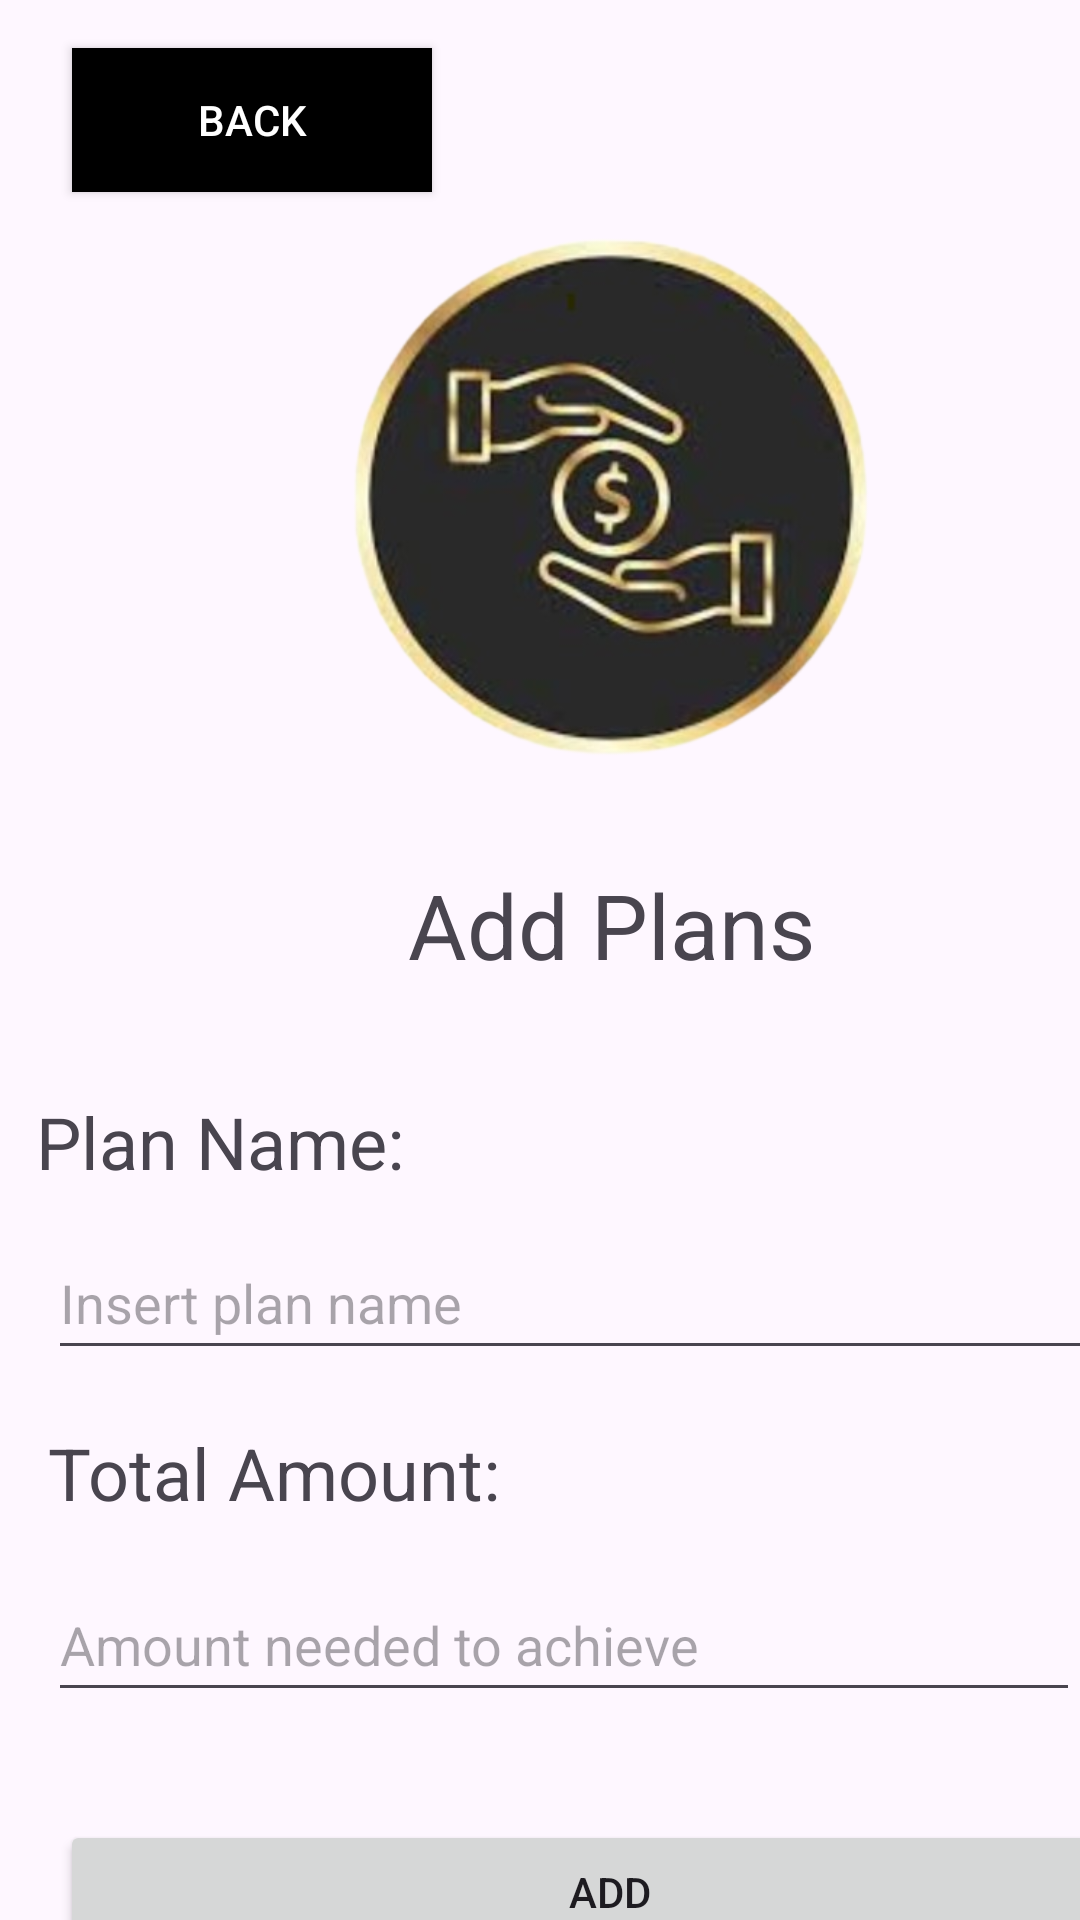

Produce the Android XML layout that renders to this screen, including the resource entries it uses.
<!-- AndroidManifest.xml: application theme Theme.SaveForPlanCLayout -->
<!-- res/layout/add_plan.xml -->
<?xml version="1.0" encoding="utf-8"?>
<androidx.constraintlayout.widget.ConstraintLayout xmlns:android="http://schemas.android.com/apk/res/android"
    xmlns:app="http://schemas.android.com/apk/res-auto"
    xmlns:tools="http://schemas.android.com/tools"
    android:layout_width="match_parent"
    android:layout_height="match_parent"
    android:background="@color/light_orange">


    <ImageView
        android:id="@+id/logoImageView2"
        android:layout_width="241dp"
        android:layout_height="208dp"
        android:layout_centerHorizontal="true"
        android:layout_marginStart="84dp"
        android:layout_marginTop="64dp"
        android:contentDescription="@string/save_for_plans_logo"
        android:src="@drawable/logo"
        app:layout_constraintStart_toStartOf="parent"
        app:layout_constraintTop_toTopOf="parent" />

    <Button
        android:id="@+id/btnBack"
        android:layout_width="120dp"
        android:layout_height="48dp"
        android:layout_alignParentStart="true"
        android:layout_alignParentTop="true"
        android:layout_marginStart="24dp"
        android:layout_marginTop="16dp"
        android:background="#000000"
        android:text="@string/back_btn_text"
        android:textColor="#FFFFFF"
        app:layout_constraintStart_toStartOf="parent"
        app:layout_constraintTop_toTopOf="parent" />

    <TextView
        android:id="@+id/addPlansText"
        android:layout_width="wrap_content"
        android:layout_height="wrap_content"
        android:layout_alignParentStart="true"
        android:layout_marginStart="136dp"
        android:layout_marginTop="16dp"
        android:text="@string/add_plans"
        android:textSize="30sp"
        app:layout_constraintStart_toStartOf="parent"
        app:layout_constraintTop_toBottomOf="@+id/logoImageView2" />

    <TextView
        android:id="@+id/planNameLabel"
        android:layout_width="129dp"
        android:layout_height="wrap_content"
        android:layout_below="@id/addPlansText"
        android:layout_alignParentEnd="true"
        android:layout_marginStart="12dp"
        android:layout_marginTop="36dp"
        android:text="@string/plan_name"
        android:textSize="24sp"
        app:layout_constraintStart_toStartOf="parent"
        app:layout_constraintTop_toBottomOf="@+id/addPlansText" />

    <EditText
        android:id="@+id/planNameEditText"
        android:layout_width="384dp"
        android:layout_height="wrap_content"
        android:layout_below="@id/addPlansText"
        android:layout_marginStart="16dp"
        android:layout_marginTop="12dp"
        android:layout_toStartOf="@id/planNameLabel"
        android:hint="@string/insert_plan_name"
        android:minHeight="48dp"
        app:layout_constraintStart_toStartOf="parent"
        app:layout_constraintTop_toBottomOf="@+id/planNameLabel" />

    <TextView
        android:id="@+id/totalAmountLabel"
        android:layout_width="163dp"
        android:layout_height="36dp"
        android:layout_below="@id/planNameEditText"
        android:layout_alignParentEnd="true"
        android:layout_marginStart="16dp"
        android:layout_marginTop="18dp"
        android:text="@string/total_amount"
        android:textSize="24sp"
        app:layout_constraintStart_toStartOf="parent"
        app:layout_constraintTop_toBottomOf="@+id/planNameEditText" />

    <EditText
        android:id="@+id/totalAmountEditText"
        android:layout_width="344dp"
        android:layout_height="wrap_content"
        android:layout_below="@id/planNameEditText"
        android:layout_marginStart="16dp"
        android:layout_marginTop="12dp"
        android:layout_toStartOf="@id/totalAmountLabel"
        android:hint="@string/amount_needed_to_achieve"
        android:minHeight="48dp"
        app:layout_constraintStart_toStartOf="parent"
        app:layout_constraintTop_toBottomOf="@+id/totalAmountLabel" />

    <Button
        android:id="@+id/addPlanButton"
        android:layout_width="367dp"
        android:layout_height="wrap_content"
        android:layout_below="@id/totalAmountEditText"
        android:layout_marginStart="20dp"
        android:layout_marginTop="36dp"
        android:text="@string/add"
        app:layout_constraintStart_toStartOf="parent"
        app:layout_constraintTop_toBottomOf="@+id/totalAmountEditText" />
</androidx.constraintlayout.widget.ConstraintLayout>
<!-- resources referenced by this layout -->
<resources>
  <!-- drawable logo: png bitmap (drawable, 156144 bytes) -->
  <string name="add">Add</string>
  <string name="add_plans">Add Plans</string>
  <string name="amount_needed_to_achieve">Amount needed to achieve</string>
  <string name="back_btn_text">Back</string>
  <string name="insert_plan_name">Insert plan name</string>
  <string name="plan_name">Plan Name:</string>
  <string name="save_for_plans_logo">save for plans logo</string>
  <string name="total_amount">Total Amount:</string>
  <style name="Theme.SaveForPlanCLayout" parent="Base.Theme.SaveForPlanCLayout" />
  <style name="Base.Theme.SaveForPlanCLayout" parent="Theme.Material3.DayNight.NoActionBar">
          
          
      </style>
</resources>
